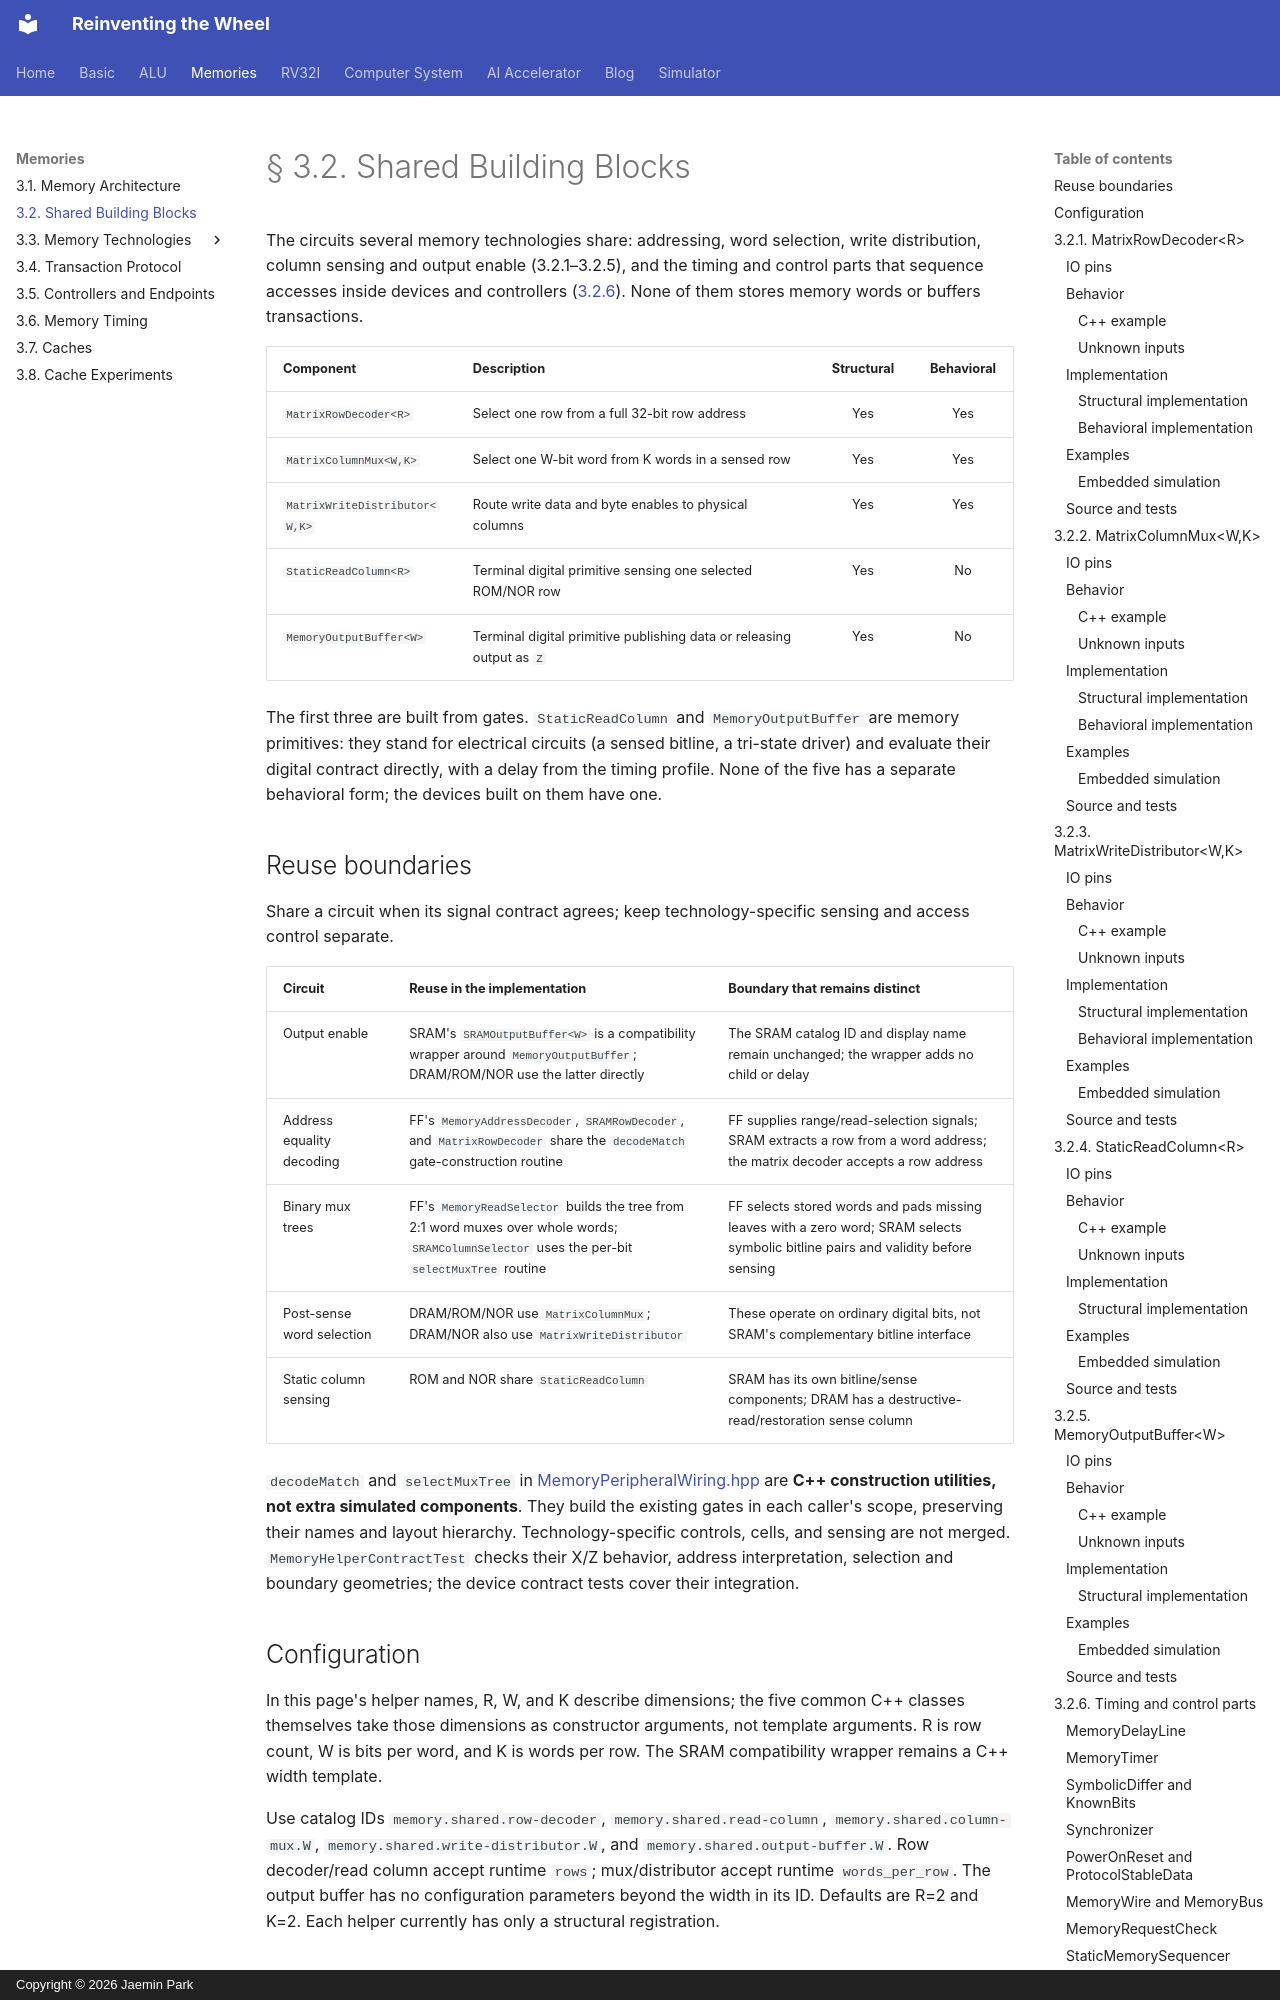

repository: arnold518/reinventing-the-wheel · page: memory/building-blocks/index.html · generator: mkdocs · copyright: Copyright © 2026 Jaemin Park

# § 3.2. Shared Building Blocks

The circuits several memory technologies share: addressing, word selection, write distribution, column sensing and output enable (3.2.1–3.2.5), and the timing and control parts that sequence accesses inside devices and controllers ([3.2.6](#326-timing-and-control-parts)). None of them stores memory words or buffers transactions.

| Component | Description | Structural | Behavioral |
| --- | --- | :---: | :---: |
| `MatrixRowDecoder<R>` | Select one row from a full 32-bit row address | Yes | Yes |
| `MatrixColumnMux<W,K>` | Select one W-bit word from K words in a sensed row | Yes | Yes |
| `MatrixWriteDistributor<W,K>` | Route write data and byte enables to physical columns | Yes | Yes |
| `StaticReadColumn<R>` | Terminal digital primitive sensing one selected ROM/NOR row | Yes | No |
| `MemoryOutputBuffer<W>` | Terminal digital primitive publishing data or releasing output as `Z` | Yes | No |

The first three are built from gates. `StaticReadColumn` and `MemoryOutputBuffer` are memory primitives: they stand for electrical circuits (a sensed bitline, a tri-state driver) and evaluate their digital contract directly, with a delay from the timing profile. None of the five has a separate behavioral form; the devices built on them have one.

## Reuse boundaries

Share a circuit when its signal contract agrees; keep technology-specific sensing and access control separate.

| Circuit | Reuse in the implementation | Boundary that remains distinct |
| --- | --- | --- |
| Output enable | SRAM's `SRAMOutputBuffer<W>` is a compatibility wrapper around `MemoryOutputBuffer`; DRAM/ROM/NOR use the latter directly | The SRAM catalog ID and display name remain unchanged; the wrapper adds no child or delay |
| Address equality decoding | FF's `MemoryAddressDecoder`, `SRAMRowDecoder`, and `MatrixRowDecoder` share the `decodeMatch` gate-construction routine | FF supplies range/read-selection signals; SRAM extracts a row from a word address; the matrix decoder accepts a row address |
| Binary mux trees | FF's `MemoryReadSelector` builds the tree from 2:1 word muxes over whole words; `SRAMColumnSelector` uses the per-bit `selectMuxTree` routine | FF selects stored words and pads missing leaves with a zero word; SRAM selects symbolic bitline pairs and validity before sensing |
| Post-sense word selection | DRAM/ROM/NOR use `MatrixColumnMux`; DRAM/NOR also use `MatrixWriteDistributor` | These operate on ordinary digital bits, not SRAM's complementary bitline interface |
| Static column sensing | ROM and NOR share `StaticReadColumn` | SRAM has its own bitline/sense components; DRAM has a destructive-read/restoration sense column |

`decodeMatch` and `selectMuxTree` in [MemoryPeripheralWiring.hpp](https://github.com/arnold518/reinventing-the-wheel/blob/github-pages/include/modules/memory/MemoryPeripheralWiring.hpp) are **C++ construction utilities, not extra simulated components**. They build the existing gates in each caller's scope, preserving their names and layout hierarchy. Technology-specific controls, cells, and sensing are not merged. `MemoryHelperContractTest` checks their X/Z behavior, address interpretation, selection and boundary geometries; the device contract tests cover their integration.
